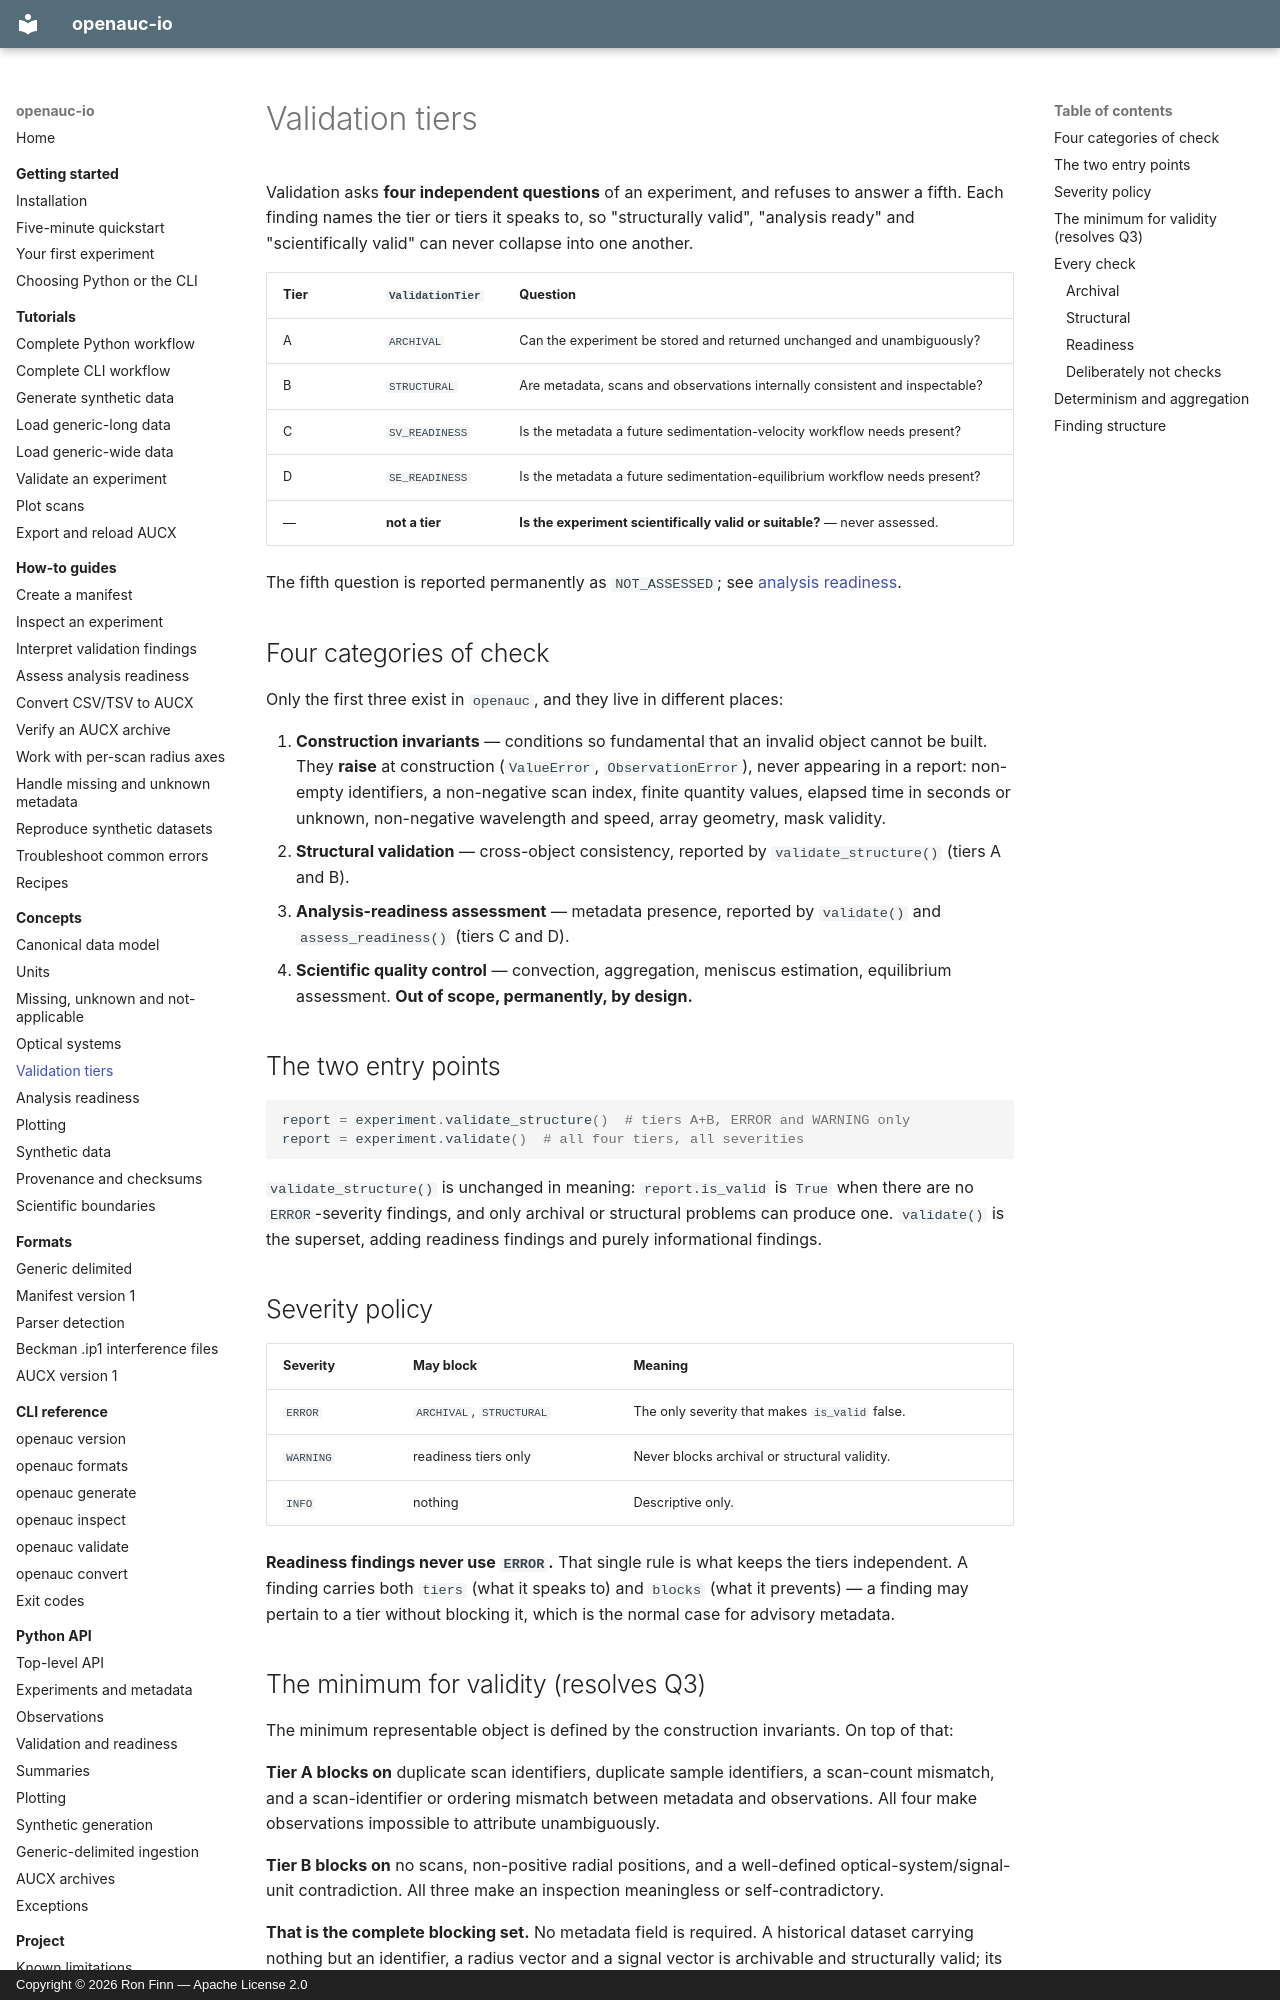

repository: ronfinn/openauc-io · page: concepts/validation-tiers/index.html · generator: mkdocs · copyright: Copyright © 2026 Ron Finn — Apache License 2.0

# Validation tiers

Validation asks **four independent questions** of an experiment, and refuses to
answer a fifth. Each finding names the tier or tiers it speaks to, so
"structurally valid", "analysis ready" and "scientifically valid" can never
collapse into one another.

| Tier | `ValidationTier` | Question |
|------|------------------|----------|
| A | `ARCHIVAL` | Can the experiment be stored and returned unchanged and unambiguously? |
| B | `STRUCTURAL` | Are metadata, scans and observations internally consistent and inspectable? |
| C | `SV_READINESS` | Is the metadata a future sedimentation-velocity workflow needs present? |
| D | `SE_READINESS` | Is the metadata a future sedimentation-equilibrium workflow needs present? |
| — | **not a tier** | **Is the experiment scientifically valid or suitable?** — never assessed. |

The fifth question is reported permanently as `NOT_ASSESSED`; see
[analysis readiness](analysis-readiness.md).

## Four categories of check

Only the first three exist in `openauc`, and they live in different places:

1. **Construction invariants** — conditions so fundamental that an invalid
   object cannot be built. They **raise** at construction (`ValueError`,
   `ObservationError`), never appearing in a report: non-empty identifiers, a
   non-negative scan index, finite quantity values, elapsed time in seconds or
   unknown, non-negative wavelength and speed, array geometry, mask validity.
2. **Structural validation** — cross-object consistency, reported by
   `validate_structure()` (tiers A and B).
3. **Analysis-readiness assessment** — metadata presence, reported by
   `validate()` and `assess_readiness()` (tiers C and D).
4. **Scientific quality control** — convection, aggregation, meniscus
   estimation, equilibrium assessment. **Out of scope, permanently, by design.**

## The two entry points

```python
report = experiment.validate_structure()  # tiers A+B, ERROR and WARNING only
report = experiment.validate()  # all four tiers, all severities
```

`validate_structure()` is unchanged in meaning: `report.is_valid` is `True` when
there are no `ERROR`-severity findings, and only archival or structural problems
can produce one. `validate()` is the superset, adding readiness findings and
purely informational findings.

## Severity policy

| Severity | May block | Meaning |
|----------|-----------|---------|
| `ERROR` | `ARCHIVAL`, `STRUCTURAL` | The only severity that makes `is_valid` false. |
| `WARNING` | readiness tiers only | Never blocks archival or structural validity. |
| `INFO` | nothing | Descriptive only. |

**Readiness findings never use `ERROR`.** That single rule is what keeps the
tiers independent. A finding carries both `tiers` (what it speaks to) and
`blocks` (what it prevents) — a finding may pertain to a tier without blocking
it, which is the normal case for advisory metadata.
